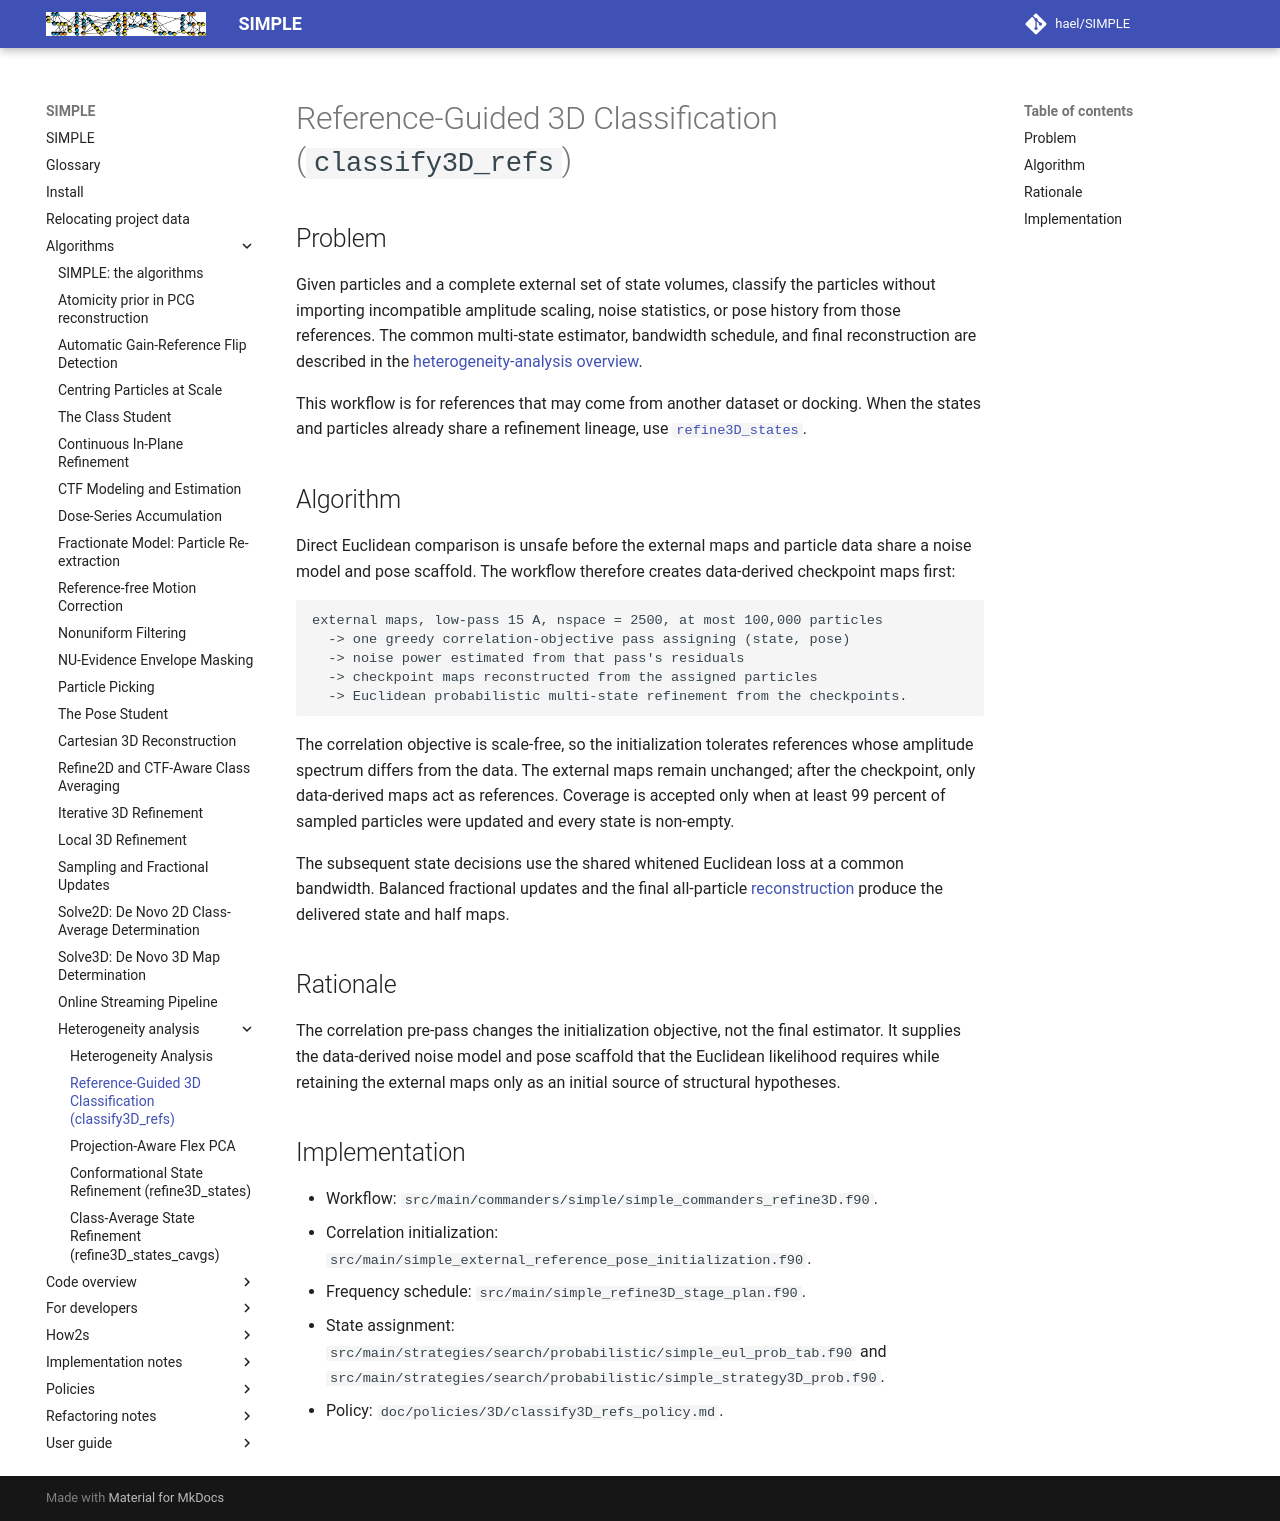

repository: hael/SIMPLE · page: algorithms/heterogeneity_analysis/classify3d_refs.html · generator: mkdocs

# Reference-Guided 3D Classification (`classify3D_refs`)

## Problem

Given particles and a complete external set of state volumes, classify the
particles without importing incompatible amplitude scaling, noise statistics,
or pose history from those references. The common multi-state estimator,
bandwidth schedule, and final reconstruction are described in the
[heterogeneity-analysis overview](README.md).

This workflow is for references that may come from another dataset or docking.
When the states and particles already share a refinement lineage, use
[`refine3D_states`](refine3d_states.md).

## Algorithm

Direct Euclidean comparison is unsafe before the external maps and particle
data share a noise model and pose scaffold. The workflow therefore creates
data-derived checkpoint maps first:

```text
external maps, low-pass 15 A, nspace = 2500, at most 100,000 particles
  -> one greedy correlation-objective pass assigning (state, pose)
  -> noise power estimated from that pass's residuals
  -> checkpoint maps reconstructed from the assigned particles
  -> Euclidean probabilistic multi-state refinement from the checkpoints.
```

The correlation objective is scale-free, so the initialization tolerates
references whose amplitude spectrum differs from the data. The external maps
remain unchanged; after the checkpoint, only data-derived maps act as
references. Coverage is accepted only when at least 99 percent of sampled
particles were updated and every state is non-empty.

The subsequent state decisions use the shared whitened Euclidean loss at a
common bandwidth. Balanced fractional updates and the final all-particle
[reconstruction](../reconstruction.md) produce the delivered state and half
maps.

## Rationale

The correlation pre-pass changes the initialization objective, not the final
estimator. It supplies the data-derived noise model and pose scaffold that the
Euclidean likelihood requires while retaining the external maps only as an
initial source of structural hypotheses.

## Implementation

- Workflow: `src/main/commanders/simple/simple_commanders_refine3D.f90`.
- Correlation initialization:
  `src/main/simple_external_reference_pose_initialization.f90`.
- Frequency schedule: `src/main/simple_refine3D_stage_plan.f90`.
- State assignment: `src/main/strategies/search/probabilistic/simple_eul_prob_tab.f90` and
  `src/main/strategies/search/probabilistic/simple_strategy3D_prob.f90`.
- Policy: `doc/policies/3D/classify3D_refs_policy.md`.
